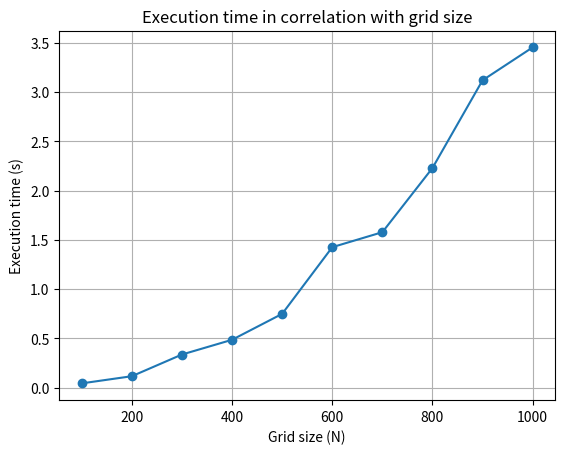

Write Python code to recreate this figure.
"""
life.py 

A simple Python/matplotlib implementation of Conway's Game of Life.
"""
from timeit import default_timer as timer
import matplotlib.pyplot as plt
import sys, argparse
import numpy as np
import matplotlib.pyplot as plt 
import matplotlib.animation as animation

ON = 255
OFF = 0
vals = [ON, OFF]


def randomGrid(N):
    """returns a grid of NxN random values"""
    return np.random.choice(vals, N*N, p=[0.2, 0.8]).reshape(N, N)
    
def addGlider(i, j, grid):
    """adds a glider with top left cell at (i, j)"""
    glider = np.array([[0,    0, 255], 
                       [255,  0, 255], 
                       [0,  255, 255]])
    grid[i:i+3, j:j+3] = glider


def addGosperGliderGun(i, j, grid):
    """adds a Gosper Glider Gun with top left cell at (i, j)"""
    gun = np.zeros(11*38).reshape(11, 38)

    gun[5][1] = gun[5][2] = 255
    gun[6][1] = gun[6][2] = 255

    gun[3][13] = gun[3][14] = 255
    gun[4][12] = gun[4][16] = 255
    gun[5][11] = gun[5][17] = 255
    gun[6][11] = gun[6][15] = gun[6][17] = gun[6][18] = 255
    gun[7][11] = gun[7][17] = 255
    gun[8][12] = gun[8][16] = 255
    gun[9][13] = gun[9][14] = 255

    gun[1][25] = 255
    gun[2][23] = gun[2][25] = 255
    gun[3][21] = gun[3][22] = 255
    gun[4][21] = gun[4][22] = 255
    gun[5][21] = gun[5][22] = 255
    gun[6][23] = gun[6][25] = 255
    gun[7][25] = 255

    gun[3][35] = gun[3][36] = 255
    gun[4][35] = gun[4][36] = 255

    grid[i:i+11, j:j+38] = gun


def update(grid, N):
    # copy grid since we require 8 neighbors for calculation
    # and we go line by line 
    newGrid = grid.copy()
    for i in range(N):
        for j in range(N):
            # compute 8-neghbor sum
            # using toroidal boundary conditions - x and y wrap around 
            # so that the simulaton takes place on a toroidal surface.
            total = int((grid[i, (j-1)%N] + grid[i, (j+1)%N] + 
                         grid[(i-1)%N, j] + grid[(i+1)%N, j] + 
                         grid[(i-1)%N, (j-1)%N] + grid[(i-1)%N, (j+1)%N] + 
                         grid[(i+1)%N, (j-1)%N] + grid[(i+1)%N, (j+1)%N])/255)
            # apply Conway's rules
            if grid[i, j]  == ON:
                if (total < 2) or (total > 3):
                    newGrid[i, j] = OFF
            else:
                if total == 3:
                    newGrid[i, j] = ON
    # update data
    grid[:] = newGrid[:]

# main() function

def main(N):
    # Command line args are in sys.argv[1], sys.argv[2] ..
    # sys.argv[0] is the script name itself and can be ignored
    # parse arguments
    parser = argparse.ArgumentParser(description="Runs Conway's Game of Life simulation.")
  # add arguments
    parser.add_argument('--grid-size', dest='N', required=False)
    parser.add_argument('--mov-file', dest='movfile', required=False)
    parser.add_argument('--interval', dest='interval', required=False)
    parser.add_argument('--glider', action='store_true', required=False)
    parser.add_argument('--gosper', action='store_true', required=False)
    args = parser.parse_args()
    
    # set grid size
    if args.N and int(args.N) > 8:
        N = int(args.N)
        
    # set animation update interval
    updateInterval = 50
    if args.interval:
        updateInterval = int(args.interval)

    # declare grid
    grid = np.array([])
    # check if "glider" demo flag is specified
    if args.glider:
        grid = np.zeros(N*N).reshape(N, N)
        addGlider(1, 1, grid)
    elif args.gosper:
        grid = np.zeros(N*N).reshape(N, N)
        addGosperGliderGun(10, 10, grid)
    else:
        # populate grid with random on/off - more off than on
        grid = randomGrid(N)

    update(grid, N)


def execution ():
    times = []
    interval = list(range(100,1100,100))
    for i in interval:
        start = timer()
        main(i)
        duration = timer() - start
        times.append(duration)
    return (times, interval)
            
            
            
def plot_data(times, intervals):
    plt.plot(intervals, times, marker='o')
    plt.title('Execution time in correlation with grid size')
    plt.xlabel('Grid size (N)')
    plt.ylabel('Execution time (s)')
    plt.grid(True)
    plt.show()    
    
# call main
if __name__ == '__main__':    
    times, interval = execution()
    plot_data(times,interval)
